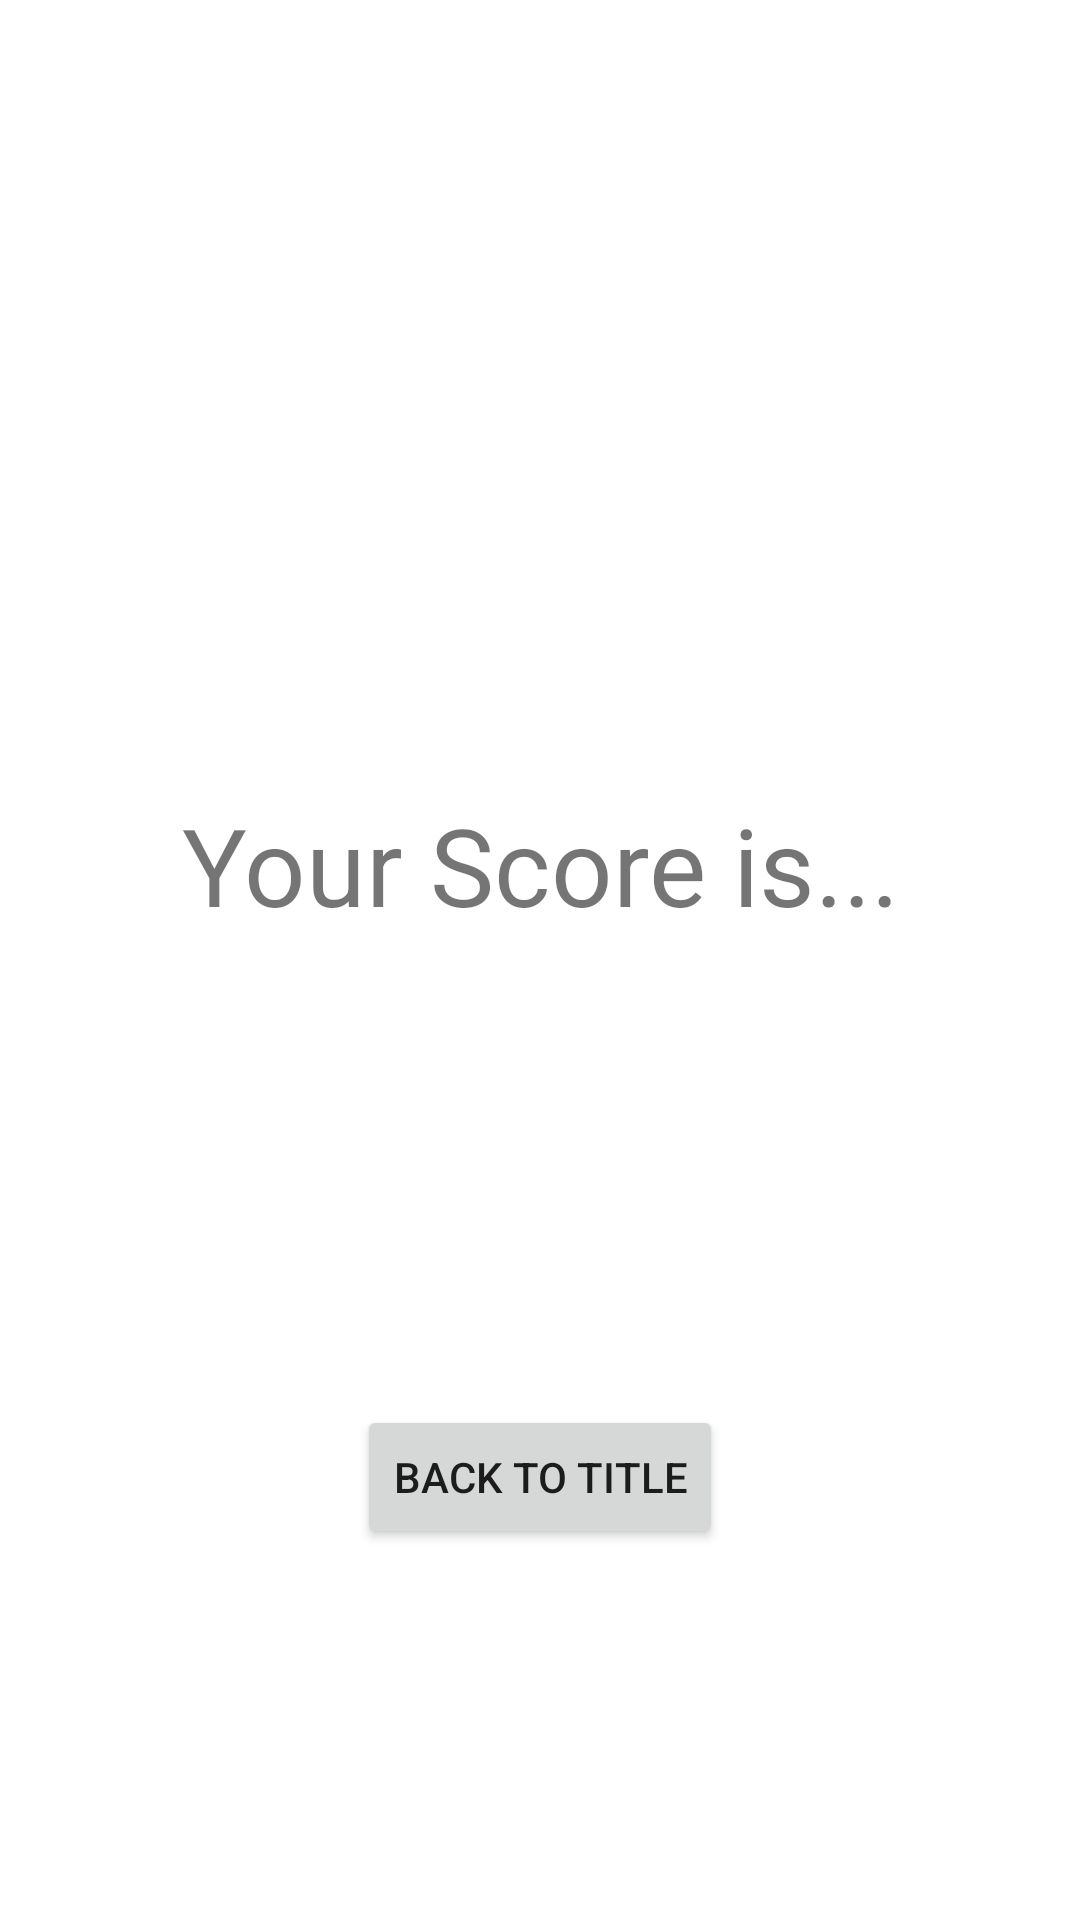

Here is an Android app screen rendered from its layout file. Give the layout XML and the strings, colors and styles it references.
<!-- AndroidManifest.xml: application theme Theme.Yahtzee -->
<!-- res/layout/fragment_result.xml -->
<?xml version="1.0" encoding="utf-8"?>
<layout xmlns:android="http://schemas.android.com/apk/res/android"
    xmlns:app="http://schemas.android.com/apk/res-auto"
    xmlns:tools="http://schemas.android.com/tools">

    <data>

    </data>

    <androidx.constraintlayout.widget.ConstraintLayout
        android:layout_width="match_parent"
        android:layout_height="match_parent">

        <TextView
            android:id="@+id/result_text"
            android:layout_width="wrap_content"
            android:layout_height="wrap_content"
            android:layout_marginBottom="64dp"
            android:text="@string/result_string"
            android:textSize="36sp"
            app:layout_constraintBottom_toBottomOf="parent"
            app:layout_constraintEnd_toEndOf="parent"
            app:layout_constraintStart_toStartOf="parent"
            app:layout_constraintTop_toTopOf="parent" />

        <TextView
            android:id="@+id/score_text"
            android:layout_width="wrap_content"
            android:layout_height="wrap_content"
            android:layout_marginTop="64dp"
            android:textSize="36sp"
            app:layout_constraintBottom_toBottomOf="parent"
            app:layout_constraintEnd_toEndOf="parent"
            app:layout_constraintStart_toStartOf="parent"
            app:layout_constraintTop_toTopOf="parent"
            tools:text="123" />

        <Button
            android:id="@+id/finish_button"
            android:layout_width="wrap_content"
            android:layout_height="wrap_content"
            android:layout_marginBottom="32dp"
            android:text="@string/title_button_string"
            app:layout_constraintBottom_toBottomOf="parent"
            app:layout_constraintEnd_toEndOf="parent"
            app:layout_constraintStart_toStartOf="parent"
            app:layout_constraintTop_toBottomOf="@+id/score_text" />
    </androidx.constraintlayout.widget.ConstraintLayout>
</layout>
<!-- resources referenced by this layout -->
<resources>
  <string name="result_string">Your Score is...</string>
  <string name="title_button_string">Back To Title</string>
  <style name="Theme.Yahtzee" parent="Theme.MaterialComponents.DayNight.DarkActionBar">
          
          <item name="colorPrimary">@color/purple_500</item>
          <item name="colorPrimaryVariant">@color/purple_700</item>
          <item name="colorOnPrimary">@color/white</item>
          
          <item name="colorSecondary">@color/teal_200</item>
          <item name="colorSecondaryVariant">@color/teal_700</item>
          <item name="colorOnSecondary">@color/black</item>
          
          <item name="android:statusBarColor" tools:targetApi="l">?attr/colorPrimaryVariant</item>
          
      </style>
  <!-- not gathered from this repository: default colours our renderer supplied (Android Studio template values) -->
  <color name="purple_500">#FF6200EE</color>
  <color name="purple_700">#FF3700B3</color>
  <color name="teal_200">#FF03DAC5</color>
  <color name="teal_700">#FF018786</color>
  <color name="black">#FF000000</color>
  <color name="white">#FFFFFFFF</color>
</resources>
